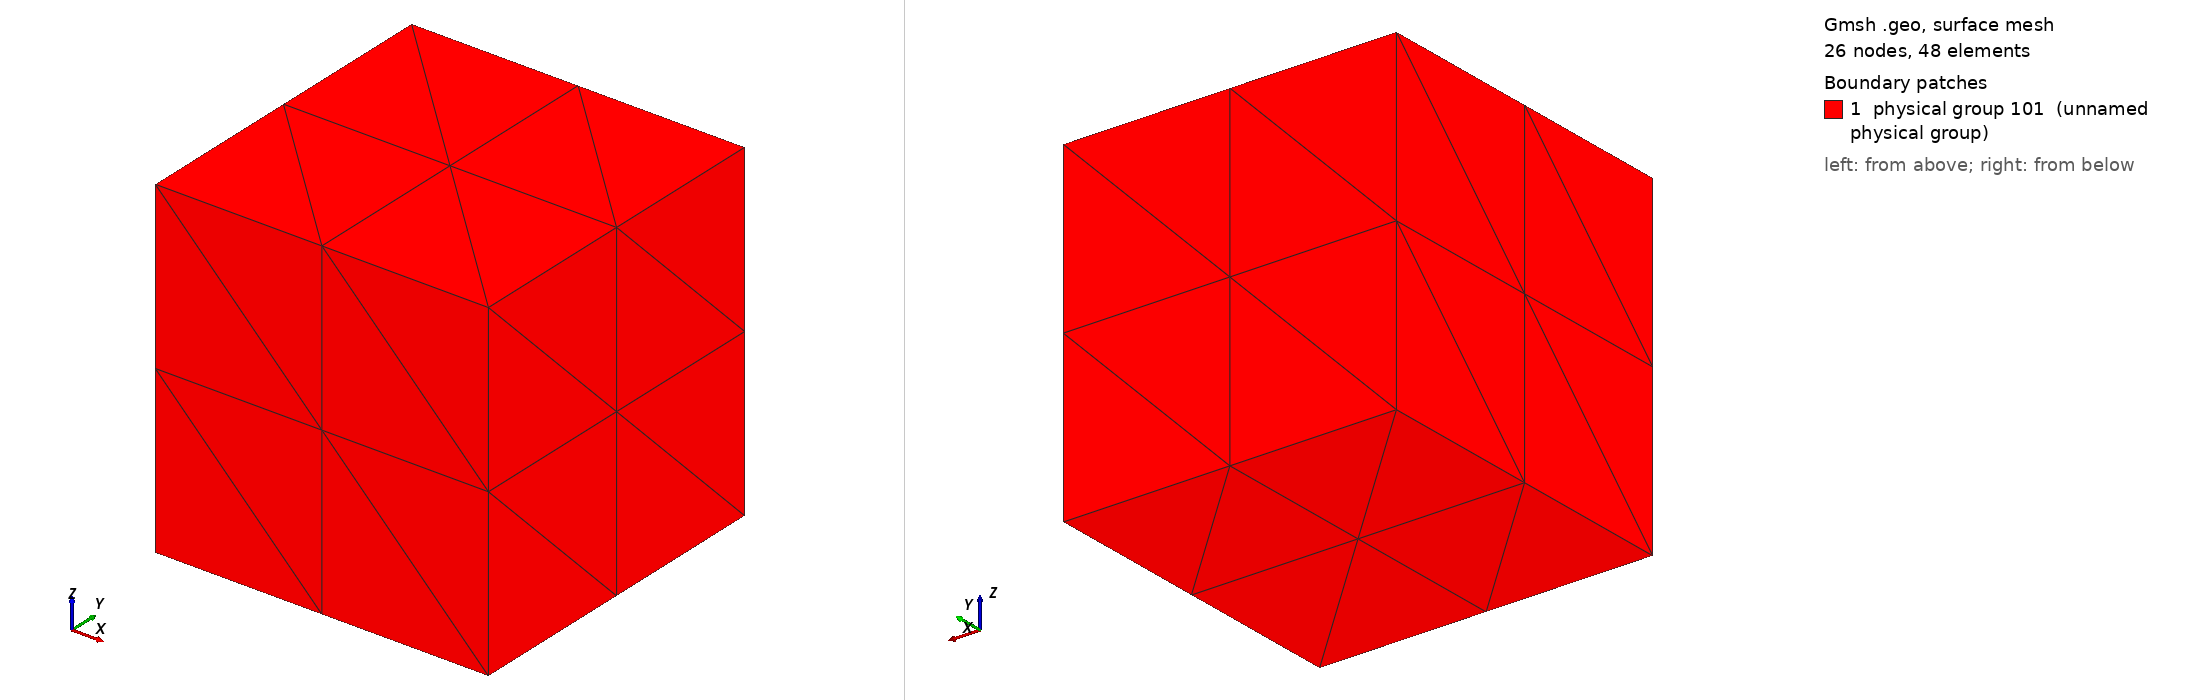

Gmsh geometry script, surface-meshed: 26 nodes, 48 surface elements. Boundary patches (legend numbers): 1 physical group 101 (unnamed physical group). Left view from above one corner, right view from below the opposite corner. Legend entries are the model's physical surfaces. The drawing asked Gmsh for element sizes between 1% and 20% of the model's largest extent; the script's own settings can give other sizes.

=== mesh_linearity_preserving.geo (drawn) ===
cl__1 = 1;
Point(1) = {0, 0, 0, 1};
Point(2) = {1, 0, 0, 1};
Point(3) = {1, 1, 0, 1};
Point(4) = {0, 1, 0, 1};
Point(5) = {0, 0, 1, 1};
Point(6) = {1, 0, 1, 1};
Point(7) = {1, 1, 1, 1};
Point(8) = {0, 1, 1, 1};
Line(1) = {1, 2};
Transfinite Line {1} = 3Using Progression 1;
Line(2) = {2, 3};
Transfinite Line {2} = 3Using Progression 1;
Line(3) = {3, 4};
Transfinite Line {3} = 3Using Progression 1;
Line(4) = {4, 1};
Transfinite Line {4} = 3Using Progression 1;
Line(5) = {5, 6};
Transfinite Line {5} = 3Using Progression 1;
Line(6) = {6, 7};
Transfinite Line {6} = 3Using Progression 1;
Line(7) = {7, 8};
Transfinite Line {7} = 3Using Progression 1;
Line(8) = {8, 5};
Transfinite Line {8} = 3Using Progression 1;
Line(9) = {1, 5};
Transfinite Line {9} = 3Using Progression 1;
Line(10) = {2, 6};
Transfinite Line {10} = 3Using Progression 1;
Line(11) = {3, 7};
Transfinite Line {11} = 3Using Progression 1;
Line(12) = {4, 8};
Transfinite Line {12} = 3Using Progression 1;
Line Loop(14) = {1, 2, 3, 4};
Plane Surface(14) = {14};
Transfinite Surface {14};
Line Loop(16) = {5, 6, 7, 8};
Plane Surface(16) = {16};
Transfinite Surface {16};
Line Loop(18) = {9, 5, -10, -1};
Plane Surface(18) = {18};
Transfinite Surface {18};
Line Loop(20) = {10, 6, -11, -2};
Plane Surface(20) = {20};
Transfinite Surface {20};
Line Loop(22) = {11, 7, -12, -3};
Plane Surface(22) = {22};
Transfinite Surface {22};
Line Loop(24) = {12, 8, -9, -4};
Plane Surface(24) = {24};
Transfinite Surface {24};
Surface Loop(26) = {22, 20, 18, 24, 16, 14};
Volume(26) = {26};
Transfinite Volume {26};
Physical Surface(101) = {14, 16, 18, 20, 22, 24};
mesh_size = 1;
Physical Volume(mesh_size) = {26};
